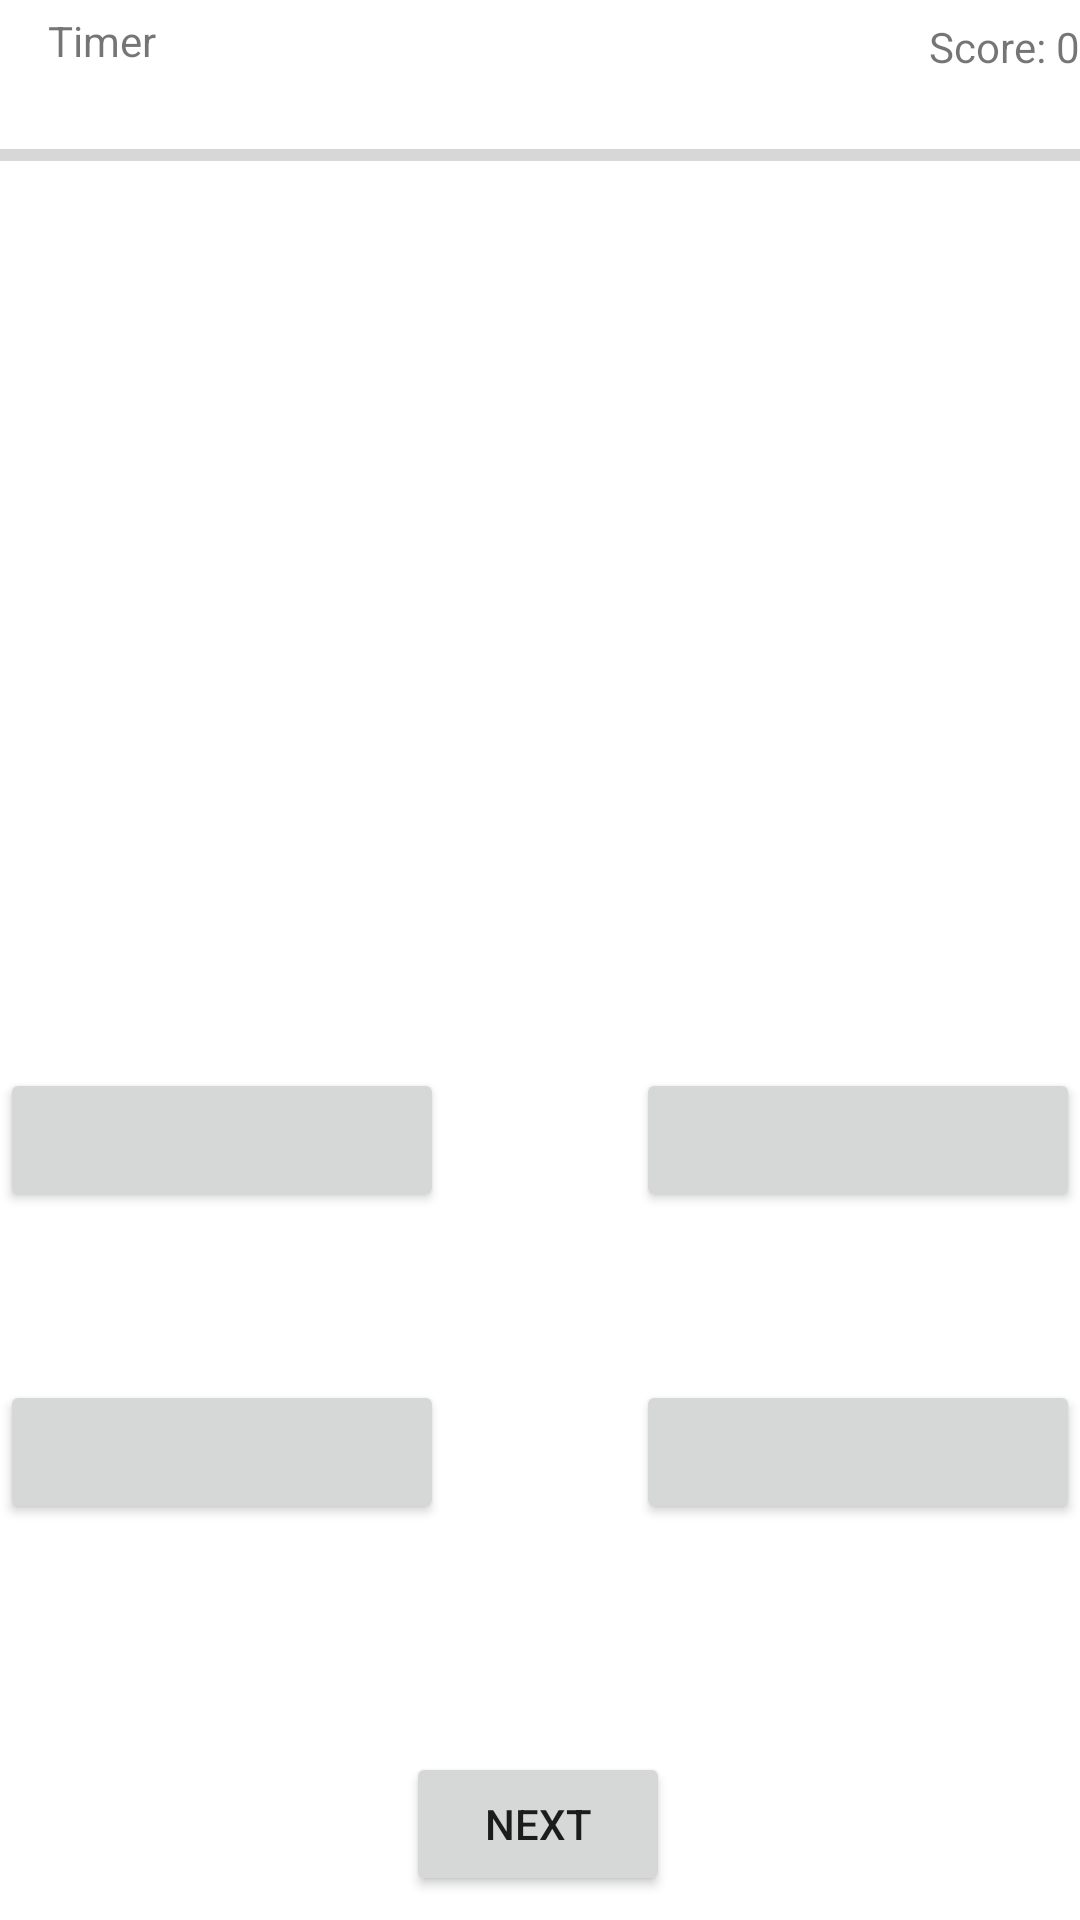

The Android layout XML behind this screen, and the referenced resources:
<!-- AndroidManifest.xml: application theme Theme.MaterialComponents.DayNight.NoActionBar -->
<!-- res/layout/activity_timed_quiz.xml -->
<?xml version="1.0" encoding="utf-8"?>
<androidx.constraintlayout.widget.ConstraintLayout xmlns:android="http://schemas.android.com/apk/res/android"
    xmlns:app="http://schemas.android.com/apk/res-auto"
    xmlns:tools="http://schemas.android.com/tools"
    android:layout_width="match_parent"
    android:layout_height="match_parent"
    tools:context=".CasualQuiz">

<TextView
        android:id="@+id/questiontimedquiz"
        android:layout_width="0dp"
        android:layout_height="wrap_content"
        app:layout_constraintBottom_toTopOf="@+id/guideline3"
        app:layout_constraintEnd_toEndOf="parent"
        app:layout_constraintHorizontal_bias="0.0"
        app:layout_constraintStart_toStartOf="parent"
        app:layout_constraintTop_toTopOf="parent" />

    <Button
        android:id="@+id/choice1timed"
        android:layout_width="0dp"
        android:layout_height="wrap_content"
        android:layout_marginEnd="64dp"
        app:layout_constraintBaseline_toBaselineOf="@+id/choice2timed"
        app:layout_constraintEnd_toStartOf="@+id/choice2timed"
        app:layout_constraintHorizontal_bias="0.5"
        app:layout_constraintStart_toStartOf="parent" />

    <Button
        android:id="@+id/choice2timed"
        android:layout_width="0dp"
        android:layout_height="wrap_content"
        android:layout_marginTop="36dp"
        app:layout_constraintEnd_toEndOf="parent"
        app:layout_constraintHorizontal_bias="0.5"
        app:layout_constraintStart_toEndOf="@+id/choice1timed"
        app:layout_constraintTop_toTopOf="@+id/guideline3" />

    <Button
        android:id="@+id/choice3timed"
        android:layout_width="0dp"
        android:layout_height="wrap_content"
        android:layout_marginEnd="64dp"
        app:layout_constraintBaseline_toBaselineOf="@+id/choice4timed"
        app:layout_constraintEnd_toStartOf="@+id/choice4timed"
        app:layout_constraintHorizontal_bias="0.5"
        app:layout_constraintStart_toStartOf="parent" />

    <Button
        android:id="@+id/choice4timed"
        android:layout_width="0dp"
        android:layout_height="wrap_content"
        android:layout_marginTop="56dp"
        app:layout_constraintEnd_toEndOf="parent"
        app:layout_constraintHorizontal_bias="0.5"
        app:layout_constraintStart_toEndOf="@+id/choice3timed"
        app:layout_constraintTop_toBottomOf="@+id/choice2timed" />

    <androidx.constraintlayout.widget.Guideline
        android:id="@+id/guideline3"
        android:layout_width="wrap_content"
        android:layout_height="wrap_content"
        android:orientation="horizontal"
        app:layout_constraintGuide_percent="0.5" />

    <Button
        android:id="@+id/nextq"
        android:layout_width="wrap_content"
        android:layout_height="wrap_content"
        android:layout_marginTop="264dp"
        android:text="Next"
        app:layout_constraintEnd_toEndOf="parent"
        app:layout_constraintHorizontal_bias="0.498"
        app:layout_constraintStart_toStartOf="parent"
        app:layout_constraintTop_toTopOf="@+id/guideline3" />

    <ProgressBar
        android:id="@+id/progressBar"
        style="?android:attr/progressBarStyleHorizontal"
        android:layout_width="0dp"
        android:layout_height="wrap_content"
        android:theme="@style/ProgressBarStyle"
        app:layout_constraintBottom_toTopOf="@+id/questiontimedquiz"
        app:layout_constraintEnd_toEndOf="parent"
        app:layout_constraintHorizontal_bias="0.0"
        app:layout_constraintStart_toStartOf="parent"
        app:layout_constraintTop_toTopOf="parent"
        app:layout_constraintVertical_bias="0.324" />

    <TextView
        android:id="@+id/timerview"
        android:layout_width="wrap_content"
        android:layout_height="wrap_content"
        android:layout_marginStart="16dp"
        android:layout_marginTop="4dp"
        android:text="Timer"
        app:layout_constraintStart_toStartOf="parent"
        app:layout_constraintTop_toTopOf="parent" />

    <TextView
        android:id="@+id/scorequiz"
        android:layout_width="wrap_content"
        android:layout_height="wrap_content"
        android:layout_marginTop="6dp"
        android:text="Score: 0"
        app:layout_constraintEnd_toEndOf="parent"
        app:layout_constraintTop_toTopOf="parent" />

</androidx.constraintlayout.widget.ConstraintLayout>
<!-- resources referenced by this layout -->
<resources>
  <style name="ProgressBarStyle">
          <item name="colorAccent">@color/red</item>
      </style>
  <color name="red">#FEFF0320</color>
</resources>
